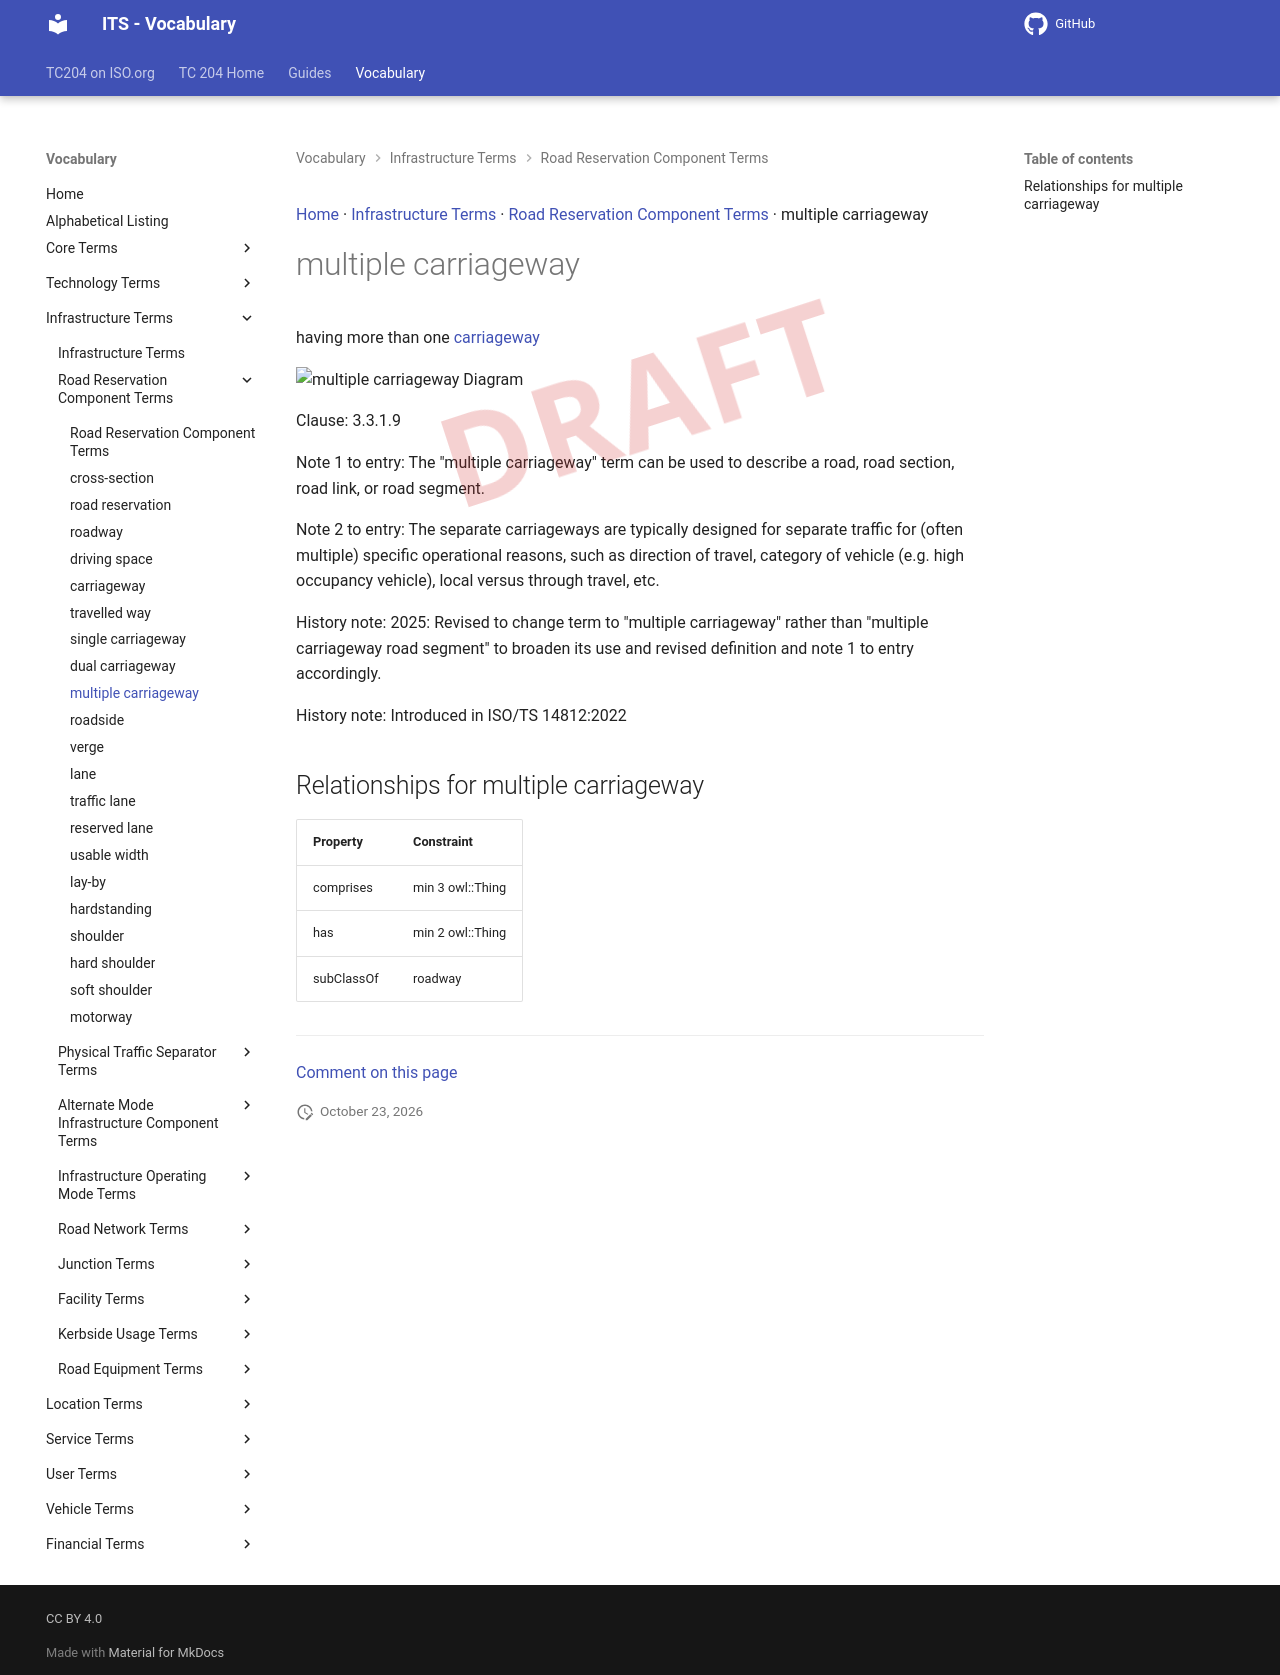

repository: ISO-TC204/iso14812 · page: v1.1.2-alpha.5/terms/multiple carriageway/index.html · generator: mkdocs

[Home](../index.md) · [Infrastructure Terms](groups/Infrastructure Terms.md) · [Road Reservation Component Terms](patterns/Road Reservation Component Terms.md) · multiple carriageway

# multiple carriageway

<div class="draft4-watermark" aria-hidden="true"></div>

having more than one [carriageway](carriageway.md)

<object type="image/svg+xml" data="../../diagrams/multiple carriageway.dot.svg">
    <img alt="multiple carriageway Diagram" src="../../diagrams/multiple carriageway.dot.png" /> <!-- Fallback for non-SVG browsers -->
</object>

Clause: 3.3.1.9

Note 1 to entry: The "multiple carriageway" term can be used to describe a road, road section, road link, or road segment.

Note 2 to entry: The separate carriageways are typically designed for separate traffic for (often multiple) specific operational reasons, such as direction of travel, category of vehicle (e.g. high occupancy vehicle), local versus through travel, etc.

History note: 2025: Revised to change term to "multiple carriageway" rather than "multiple carriageway road segment" to broaden its use and revised definition and note 1 to entry accordingly.

History note: Introduced in ISO/TS 14812:2022

## Relationships for multiple carriageway

| Property | Constraint |
| --- | --- |
| comprises | min 3 owl::Thing |
| has | min 2 owl::Thing |
| subClassOf | roadway |


---

[Comment on this page](https://github.com/ISO-TC204/iso14812/issues/new?template=page-feedback.yml&title=%5BPage+feedback%5D+multiple+carriageway&page-title=multiple+carriageway&page-path=terms%2Fmultiple+carriageway.md)
